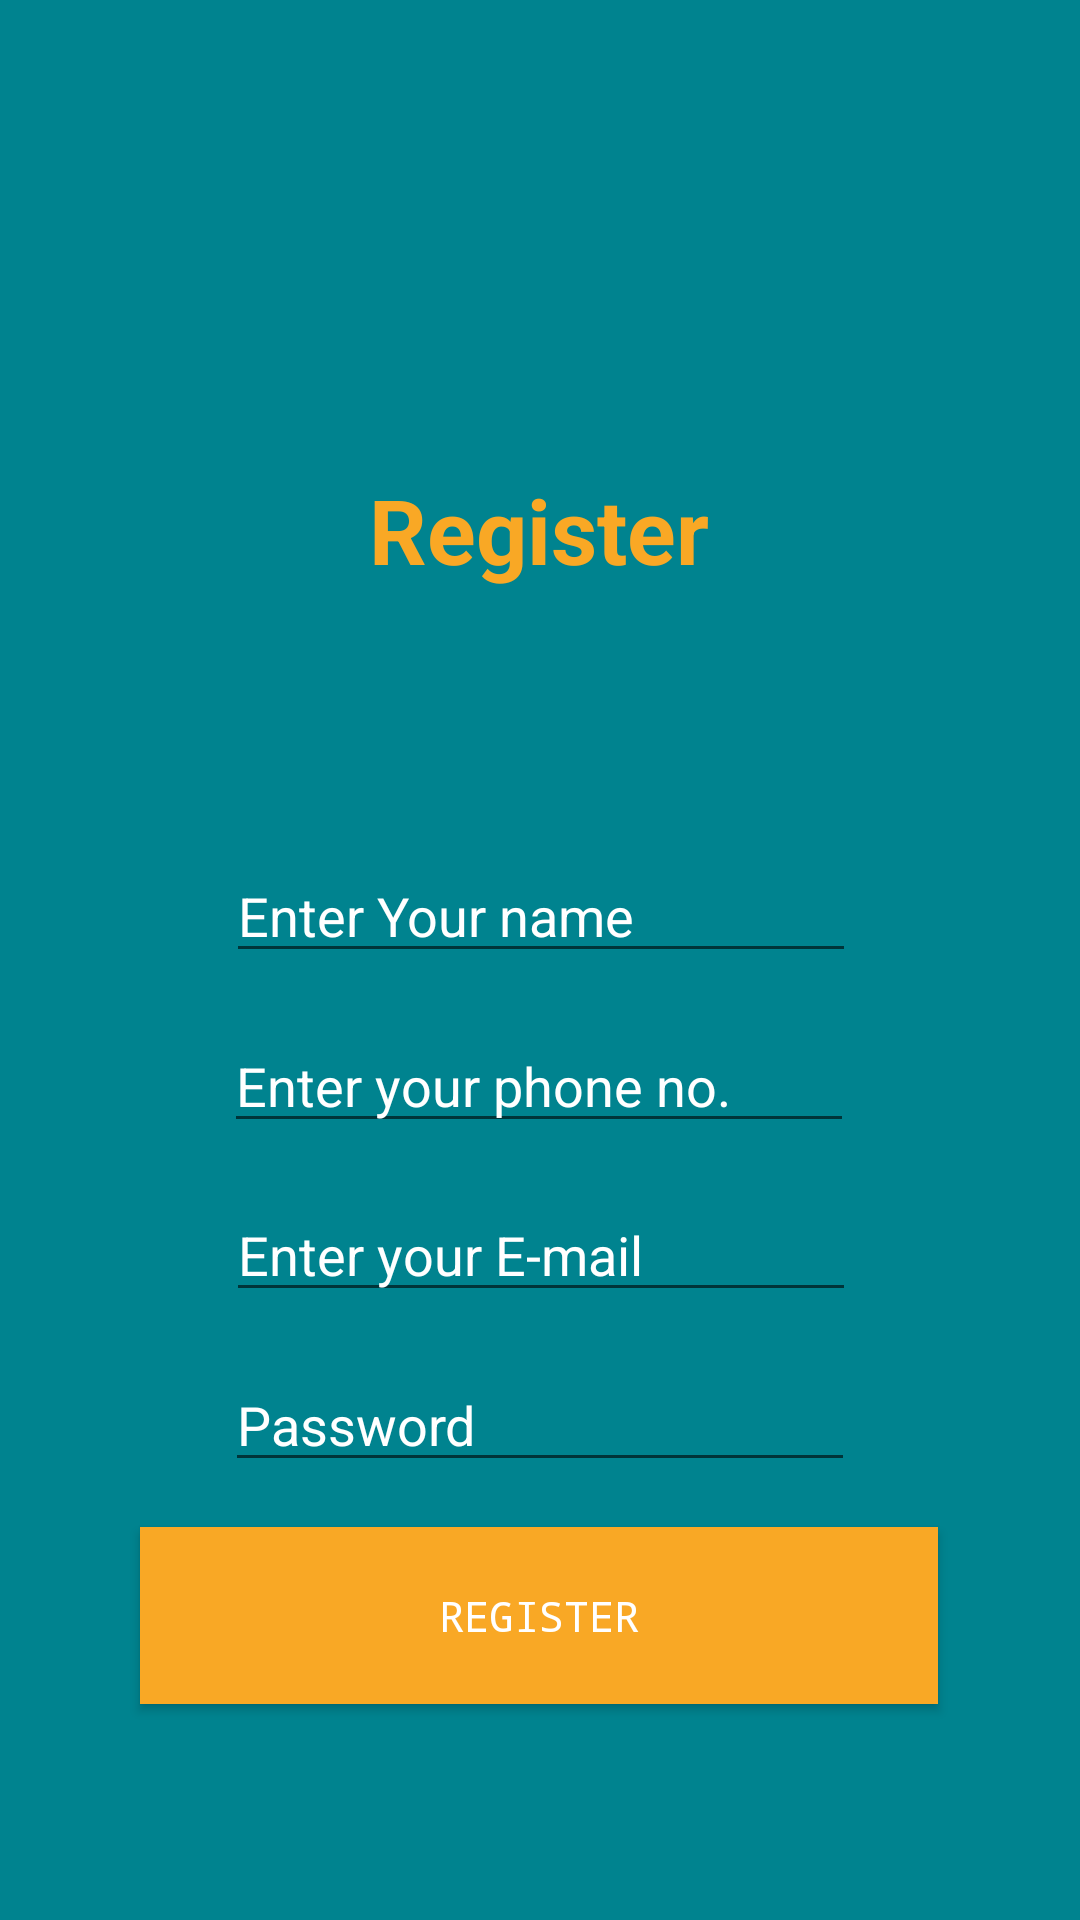

Here is an Android app screen rendered from its layout file. Give the layout XML and the strings, colors and styles it references.
<!-- AndroidManifest.xml: application theme Theme.JordanRate -->
<!-- res/layout/activity_register.xml -->
<?xml version="1.0" encoding="utf-8"?>
<androidx.constraintlayout.widget.ConstraintLayout xmlns:android="http://schemas.android.com/apk/res/android"
    xmlns:app="http://schemas.android.com/apk/res-auto"
    xmlns:tools="http://schemas.android.com/tools"
    android:layout_width="match_parent"
    android:layout_height="match_parent"
    android:background="#00838F"
    tools:context=".Register">

    <TextView
        android:id="@+id/textView2"
        android:layout_width="150dp"
        android:layout_height="61dp"
        android:gravity="center"
        android:text="Register"
        android:textColor="@color/orangeColor"
        android:textSize="30sp"
        android:textStyle="bold"
        app:layout_constraintBottom_toBottomOf="parent"
        app:layout_constraintEnd_toEndOf="parent"
        app:layout_constraintHorizontal_bias="0.498"
        app:layout_constraintStart_toStartOf="parent"
        app:layout_constraintTop_toTopOf="parent"
        app:layout_constraintVertical_bias="0.252" />

    <EditText
        android:id="@+id/editTextTextPersonName"
        android:layout_width="wrap_content"
        android:layout_height="wrap_content"
        android:layout_marginTop="76dp"
        android:ems="10"
        android:hint="Enter Your name"
        android:inputType="textPersonName"
        android:textColorHint="#FFFFFF"
        app:layout_constraintEnd_toEndOf="parent"
        app:layout_constraintHorizontal_bias="0.502"
        app:layout_constraintStart_toStartOf="parent"
        app:layout_constraintTop_toBottomOf="@+id/textView2" />

    <EditText
        android:id="@+id/editTextTextEmailAddress2"
        android:layout_width="wrap_content"
        android:layout_height="wrap_content"
        android:ems="10"
        android:hint="Enter your E-mail"
        android:inputType="textEmailAddress"
        android:textColorHint="#FFFFFF"
        app:layout_constraintBottom_toTopOf="@+id/editTextTextPassword"
        app:layout_constraintEnd_toEndOf="parent"
        app:layout_constraintHorizontal_bias="0.502"
        app:layout_constraintStart_toStartOf="parent"
        app:layout_constraintTop_toBottomOf="@+id/editTextPhone" />

    <EditText
        android:id="@+id/editTextTextPassword"
        android:layout_width="wrap_content"
        android:layout_height="wrap_content"
        android:ems="10"
        android:hint="Password"
        android:inputType="textPassword"
        android:textColorHint="#FFFFFF"
        app:layout_constraintBottom_toTopOf="@+id/button_5"
        app:layout_constraintEnd_toEndOf="parent"
        app:layout_constraintHorizontal_bias="0.5"
        app:layout_constraintStart_toStartOf="parent"
        app:layout_constraintTop_toBottomOf="@+id/editTextTextEmailAddress2" />

    <EditText
        android:id="@+id/editTextPhone"
        android:layout_width="wrap_content"
        android:layout_height="wrap_content"
        android:ems="10"
        android:hint="Enter your phone no."
        android:inputType="phone"
        android:textColorHint="#FFFFFF"
        app:layout_constraintBottom_toTopOf="@+id/editTextTextEmailAddress2"
        app:layout_constraintEnd_toEndOf="parent"
        app:layout_constraintHorizontal_bias="0.497"
        app:layout_constraintStart_toStartOf="parent"
        app:layout_constraintTop_toBottomOf="@+id/editTextTextPersonName" />

    <Button
        android:id="@+id/button_5"
        android:layout_width="266dp"
        android:layout_height="59dp"
        android:layout_marginBottom="72dp"
        android:background="@color/orangeColor"
        android:fontFamily="monospace"
        android:onClick="onClick"
        android:text="Register"
        android:textColor="#FFFFFF"
        app:layout_constraintBottom_toBottomOf="parent"
        app:layout_constraintEnd_toEndOf="parent"
        app:layout_constraintHorizontal_bias="0.498"
        app:layout_constraintStart_toStartOf="parent" />

</androidx.constraintlayout.widget.ConstraintLayout>
<!-- resources referenced by this layout -->
<resources>
  <color name="orangeColor">#F9A825</color>
  <style name="Theme.JordanRate" parent="Theme.AppCompat.DayNight.NoActionBar">
          
          <item name="android:windowTranslucentStatus">true</item>
          <item name="android:windowTranslucentNavigation">true</item>
          <item name="colorPrimary">@color/purple_500</item>
          <item name="colorPrimaryVariant">@color/purple_700</item>
          <item name="colorOnPrimary">@color/white</item>
          
          <item name="colorSecondary">@color/teal_200</item>
          <item name="colorSecondaryVariant">@color/teal_700</item>
          <item name="colorOnSecondary">@color/black</item>
          
          <item name="android:statusBarColor" tools:targetApi="l">?attr/colorPrimaryVariant</item>
          
      </style>
  <color name="purple_500">#FF6200EE</color>
  <color name="purple_700">#FF3700B3</color>
  <color name="white">#FFFFFFFF</color>
  <color name="teal_200">#FF03DAC5</color>
  <color name="teal_700">#FF018786</color>
  <color name="black">#FF000000</color>
</resources>
